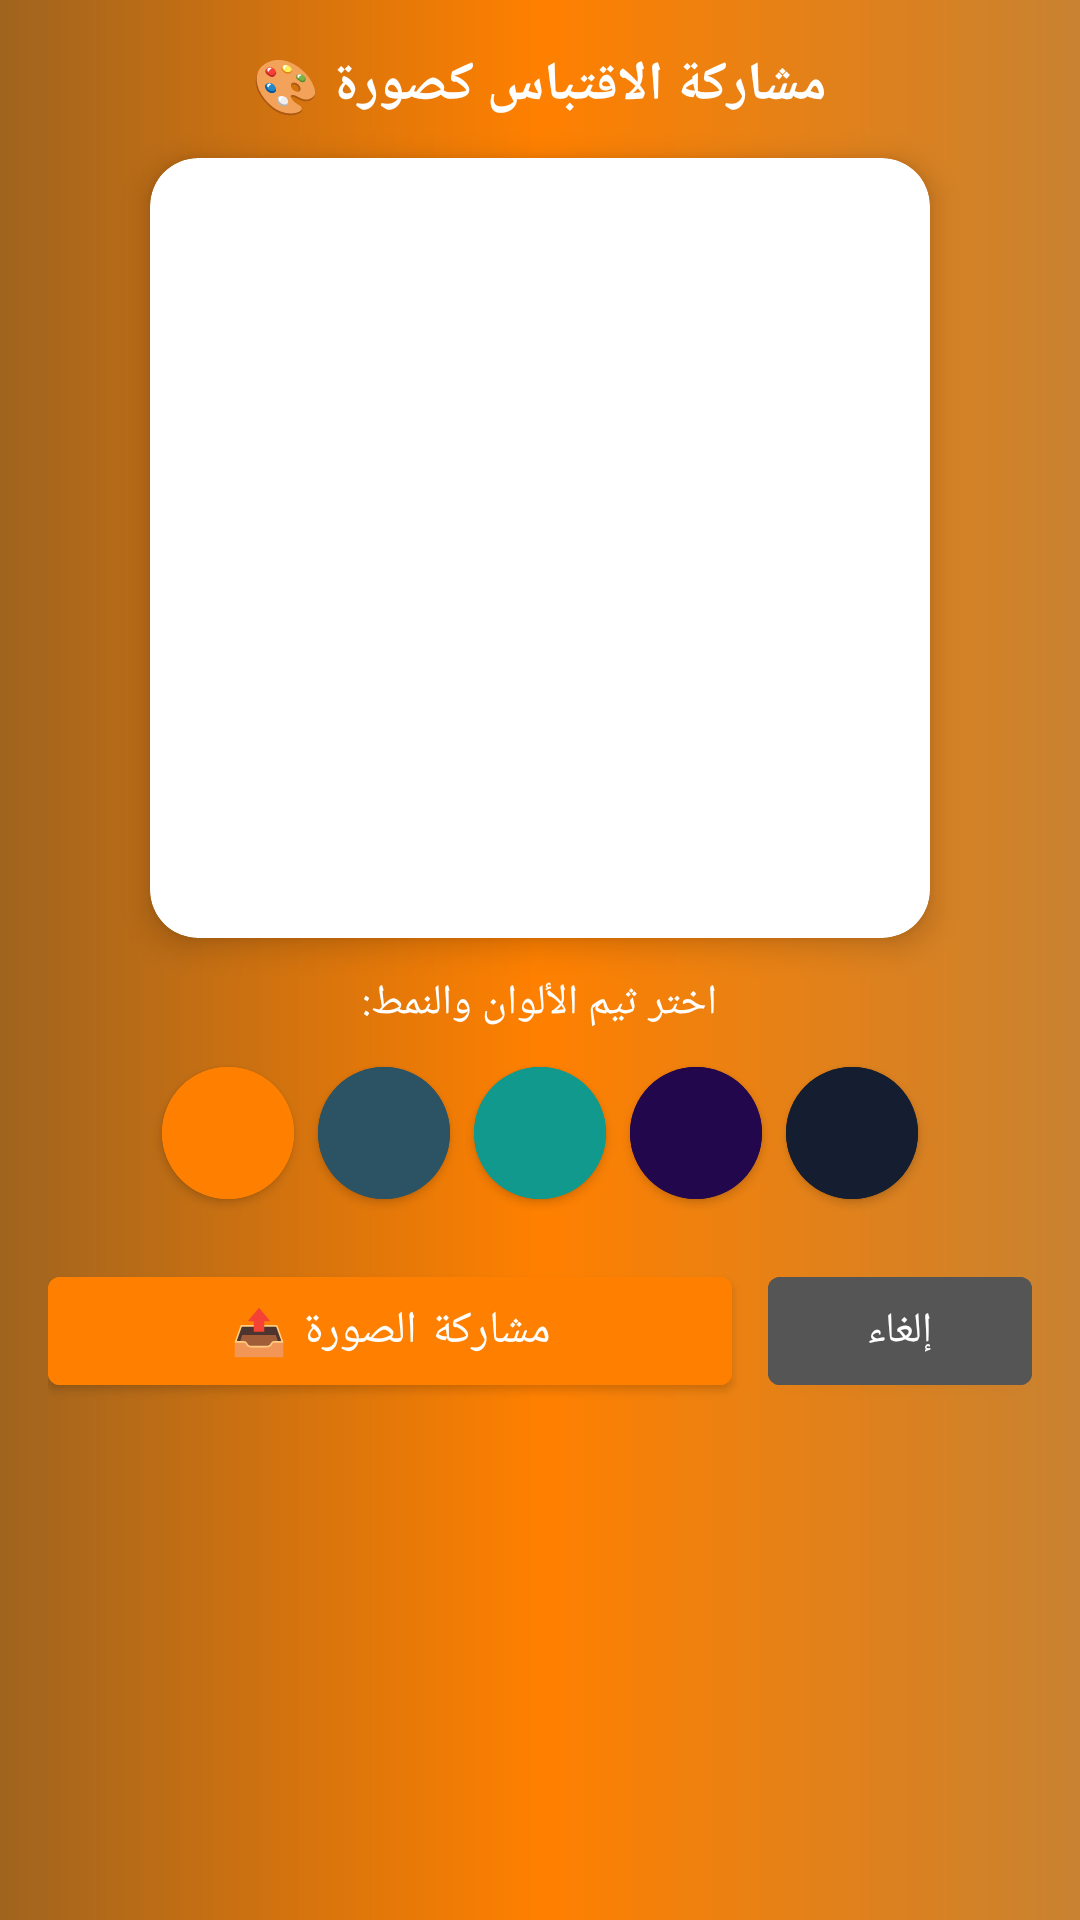

Reconstruct the res/layout file that produces this screen, plus the resources it refers to.
<!-- AndroidManifest.xml: application theme AppTheme -->
<!-- res/layout/dialog_quote_image.xml -->
<?xml version="1.0" encoding="utf-8"?>
<LinearLayout xmlns:android="http://schemas.android.com/apk/res/android"
    xmlns:app="http://schemas.android.com/apk/res-auto"
    android:layout_width="match_parent"
    android:layout_height="wrap_content"
    android:background="@drawable/around_line3"
    android:orientation="vertical"
    android:padding="16dp">

    <TextView
        android:id="@+id/dialog_title"
        android:layout_width="wrap_content"
        android:layout_height="wrap_content"
        android:layout_gravity="center"
        android:fontFamily="@font/ffon1"
        android:text="مشاركة الاقتباس كصورة 🎨"
        android:textColor="@android:color/white"
        android:textSize="18sp"
        android:textStyle="bold" />

    <androidx.cardview.widget.CardView
        android:layout_width="260dp"
        android:layout_height="260dp"
        android:layout_gravity="center"
        android:layout_marginTop="12dp"
        android:layout_marginBottom="12dp"
        app:cardCornerRadius="16dp"
        app:cardElevation="6dp">

        <ImageView
            android:id="@+id/image_preview"
            android:layout_width="match_parent"
            android:layout_height="match_parent"
            android:contentDescription="Quote Image Preview"
            android:scaleType="fitCenter" />

    </androidx.cardview.widget.CardView>

    <TextView
        android:layout_width="wrap_content"
        android:layout_height="wrap_content"
        android:layout_gravity="center"
        android:layout_marginBottom="8dp"
        android:fontFamily="@font/ffo"
        android:text="اختر ثيم الألوان والنمط:"
        android:textColor="@android:color/white"
        android:textSize="14sp" />

    <HorizontalScrollView
        android:layout_width="wrap_content"
        android:layout_height="wrap_content"
        android:layout_gravity="center"
        android:scrollbars="none">

        <LinearLayout
            android:layout_width="wrap_content"
            android:layout_height="wrap_content"
            android:gravity="center"
            android:orientation="horizontal">

            <Button
                android:id="@+id/btn_style_orange"
                android:layout_width="44dp"
                android:layout_height="44dp"
                android:layout_margin="4dp"
                android:insetTop="0dp"
                android:insetBottom="0dp"
                app:backgroundTint="#FF8000"
                android:backgroundTint="#FF8000"
                app:cornerRadius="22dp" />

            <Button
                android:id="@+id/btn_style_blue"
                android:layout_width="44dp"
                android:layout_height="44dp"
                android:layout_margin="4dp"
                android:insetTop="0dp"
                android:insetBottom="0dp"
                app:backgroundTint="#2C5364"
                android:backgroundTint="#2C5364"
                app:cornerRadius="22dp" />

            <Button
                android:id="@+id/btn_style_green"
                android:layout_width="44dp"
                android:layout_height="44dp"
                android:layout_margin="4dp"
                android:insetTop="0dp"
                android:insetBottom="0dp"
                app:backgroundTint="#11998e"
                android:backgroundTint="#11998e"
                app:cornerRadius="22dp" />

            <Button
                android:id="@+id/btn_style_purple"
                android:layout_width="44dp"
                android:layout_height="44dp"
                android:layout_margin="4dp"
                android:insetTop="0dp"
                android:insetBottom="0dp"
                app:backgroundTint="#23074d"
                android:backgroundTint="#23074d"
                app:cornerRadius="22dp" />

            <Button
                android:id="@+id/btn_style_dark"
                android:layout_width="44dp"
                android:layout_height="44dp"
                android:layout_margin="4dp"
                android:insetTop="0dp"
                android:insetBottom="0dp"
                app:backgroundTint="#141E30"
                android:backgroundTint="#141E30"
                app:cornerRadius="22dp" />

        </LinearLayout>
    </HorizontalScrollView>

    <LinearLayout
        android:layout_width="match_parent"
        android:layout_height="wrap_content"
        android:layout_marginTop="16dp"
        android:gravity="center"
        android:orientation="horizontal">

        <Button
            android:id="@+id/btn_share_image"
            android:layout_width="0dp"
            android:layout_height="48dp"
            android:layout_marginEnd="6dp"
            android:layout_weight="1"
            android:backgroundTint="@color/colorPrimary"
            android:fontFamily="@font/ffon1"
            android:text="مشاركة الصورة 📤"
            android:textColor="@android:color/white"
            android:textSize="15sp" />

        <Button
            android:id="@+id/btn_cancel"
            android:layout_width="wrap_content"
            android:layout_height="48dp"
            android:layout_marginStart="6dp"
            android:backgroundTint="#555555"
            android:fontFamily="@font/ffo"
            android:text="إلغاء"
            android:textColor="@android:color/white" />

    </LinearLayout>

</LinearLayout>
<!-- resources referenced by this layout -->
<resources>
  <color name="colorPrimary">#FF8000</color>
  <!-- drawable around_line3 (drawable) -->
  <?xml version="1.0" encoding="utf-8"?>
  <shape
      xmlns:android="http://schemas.android.com/apk/res/android">
     <gradient
         android:startColor="#A0641F"
         android:centerColor="#FF8000"
         android:endColor="#C88231"/>
  </shape>
  <style name="AppTheme" parent="Theme.MaterialComponents.DayNight.DarkActionBar">
          
          <item name="colorPrimary">@color/colorPrimary</item>
          <item name="colorPrimaryDark">@color/colorPrimaryDark</item>
          <item name="colorAccent">@color/colorAccent</item>
          <item name="android:windowBackground">@color/bg_main</item>
      </style>
  <color name="colorPrimaryDark">#D66A00</color>
  <color name="colorAccent">#D66A00</color>
  <color name="bg_main">#F8F9FA</color>
</resources>
